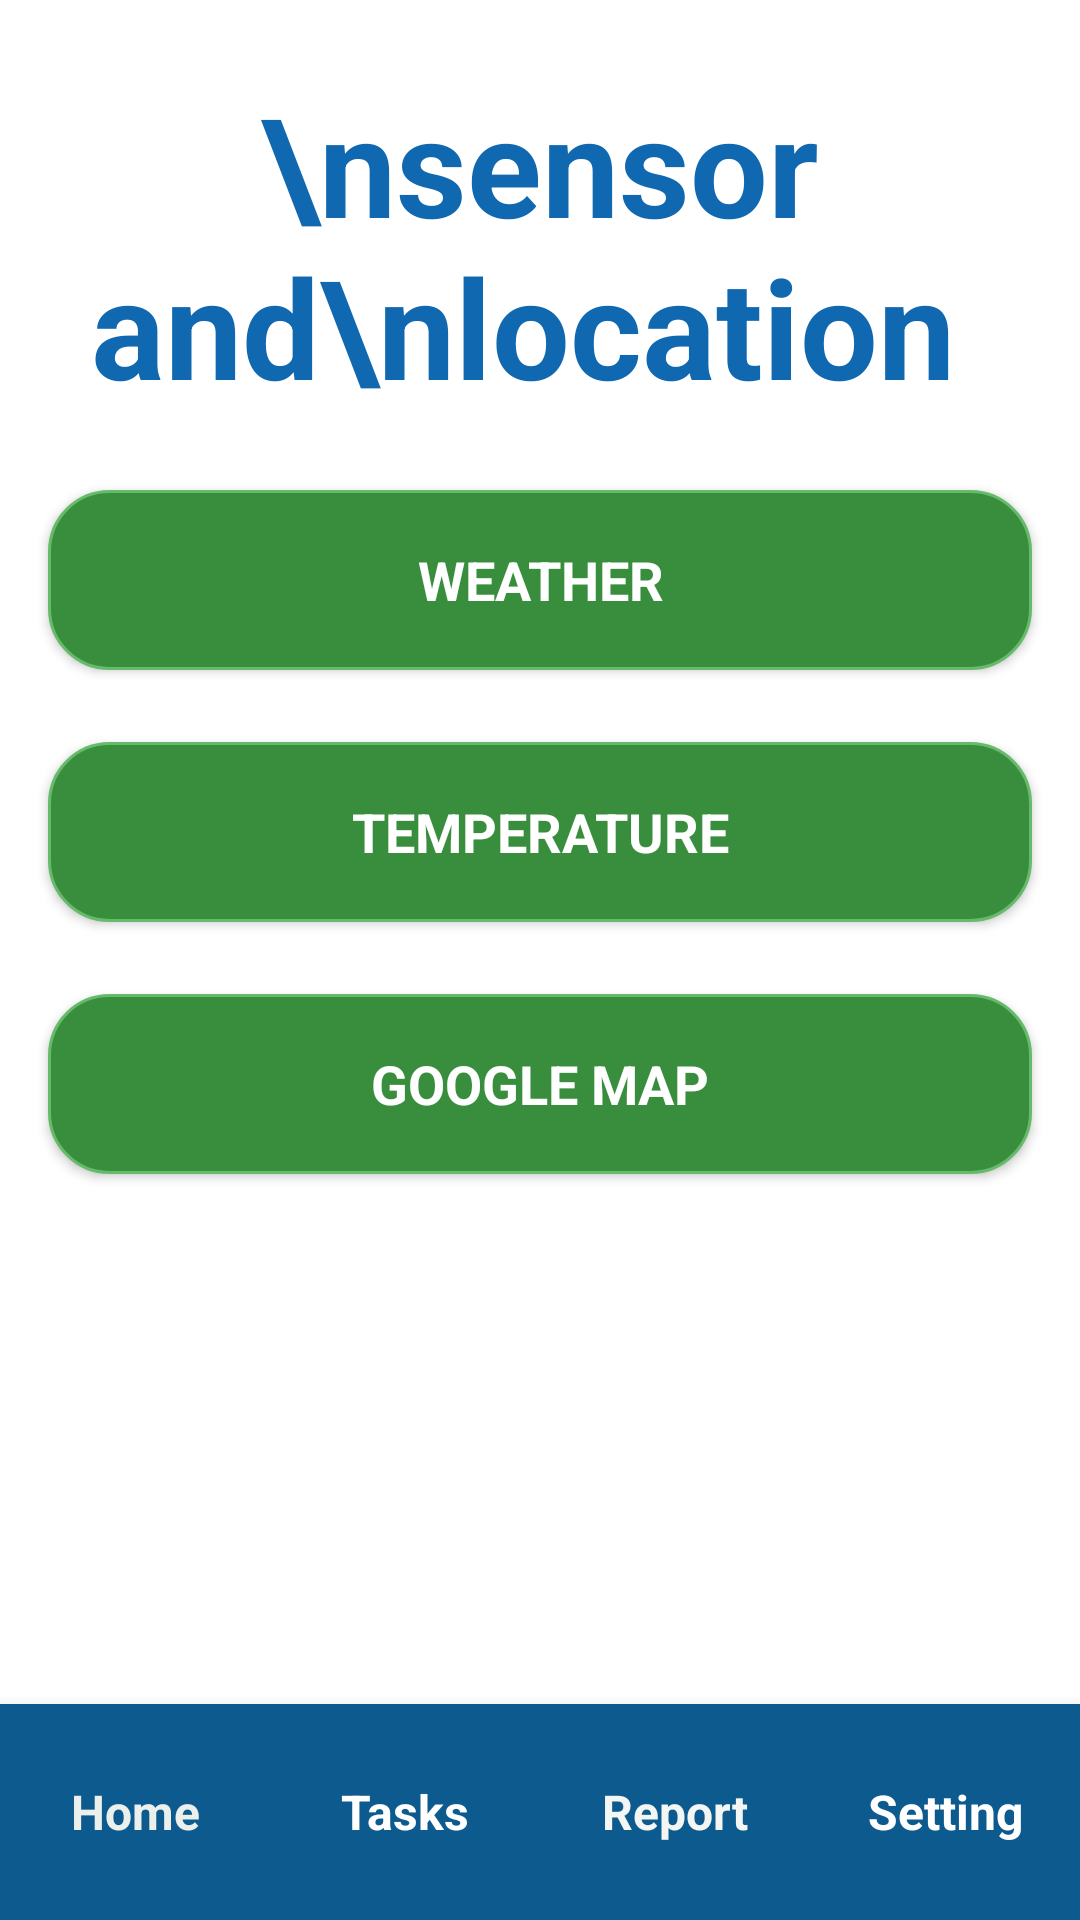

Here is an Android app screen rendered from its layout file. Give the layout XML and the strings, colors and styles it references.
<!-- AndroidManifest.xml: application theme Theme.AgreeCareApp -->
<!-- res/layout/activity_sensor_location.xml -->
<?xml version="1.0" encoding="utf-8"?>
<androidx.constraintlayout.widget.ConstraintLayout
    xmlns:android="http://schemas.android.com/apk/res/android"
    xmlns:app="http://schemas.android.com/apk/res-auto"
    android:id="@+id/main"
    android:layout_width="match_parent"
    android:layout_height="match_parent"
    android:background="@drawable/sensor_location">

    
    <TextView
        android:id="@+id/tvSensorTitle"
        android:layout_width="0dp"
        android:layout_height="wrap_content"
        android:text="\nsensor and\nlocation "
        android:textSize="46sp"
        android:textStyle="bold"
        android:textAlignment="center"
        android:gravity="center"
        android:textColor="#1068B1"
        android:layout_marginTop="24dp"
        app:layout_constraintTop_toTopOf="parent"
        app:layout_constraintStart_toStartOf="parent"
        app:layout_constraintEnd_toEndOf="parent" />

    
    <Button
        android:id="@+id/btnRain"
        android:layout_width="0dp"
        android:layout_height="60dp"
        android:layout_marginTop="24dp"
        android:layout_marginStart="16dp"
        android:layout_marginEnd="16dp"
        android:text="weather"
        android:textSize="18sp"
        android:textColor="#FFFFFF"
        android:textStyle="bold"
        android:background="@drawable/ripple_rounded_button"
        android:paddingLeft="24dp"
        android:paddingRight="24dp"
        android:paddingTop="12dp"
        android:paddingBottom="12dp"
        android:elevation="4dp"
        app:layout_constraintTop_toBottomOf="@id/tvSensorTitle"
        app:layout_constraintStart_toStartOf="parent"
        app:layout_constraintEnd_toEndOf="parent" />

    
    <Button
        android:id="@+id/btnTemp"
        android:layout_width="0dp"
        android:layout_height="60dp"
        android:layout_marginTop="24dp"
        android:layout_marginStart="16dp"
        android:layout_marginEnd="16dp"
        android:text="Temperature"
        android:textSize="18sp"
        android:textColor="#FFFFFF"
        android:textStyle="bold"
        android:background="@drawable/ripple_rounded_button"
        android:paddingLeft="24dp"
        android:paddingRight="24dp"
        android:paddingTop="12dp"
        android:paddingBottom="12dp"
        android:elevation="4dp"
        app:layout_constraintTop_toBottomOf="@id/btnRain"
        app:layout_constraintStart_toStartOf="parent"
        app:layout_constraintEnd_toEndOf="parent"/>

    
    <Button
        android:id="@+id/btnMap"
        android:layout_width="0dp"
        android:layout_height="60dp"
        android:layout_marginTop="24dp"
        android:layout_marginStart="16dp"
        android:layout_marginEnd="16dp"
        android:text="Google Map"
        android:textSize="18sp"
        android:textColor="#FFFFFF"
        android:textStyle="bold"
        android:background="@drawable/ripple_rounded_button"
        android:paddingLeft="24dp"
        android:paddingRight="24dp"
        android:paddingTop="12dp"
        android:paddingBottom="12dp"
        android:elevation="4dp"
        app:layout_constraintTop_toBottomOf="@id/btnTemp"
        app:layout_constraintStart_toStartOf="parent"
        app:layout_constraintEnd_toEndOf="parent"/>

    
    <LinearLayout
        android:id="@+id/bottomNavigation"
        android:layout_width="0dp"
        android:layout_height="72dp"
        android:orientation="horizontal"
        android:background="#0C5A8E"
        android:weightSum="4"
        android:elevation="8dp"
        android:paddingTop="4dp"
        android:paddingBottom="4dp"
        app:layout_constraintBottom_toBottomOf="parent"
        app:layout_constraintStart_toStartOf="parent"
        app:layout_constraintEnd_toEndOf="parent">

        <TextView
            android:id="@+id/navHome"
            android:layout_width="0dp"
            android:layout_height="match_parent"
            android:layout_weight="1"
            android:gravity="center"
            android:text="Home"
            android:textColor="#ECF0EC"
            android:textSize="16sp"
            android:textStyle="bold"
            android:clickable="true"
            android:focusable="true" />

        <TextView
            android:id="@+id/navTasks"
            android:layout_width="0dp"
            android:layout_height="match_parent"
            android:layout_weight="1"
            android:gravity="center"
            android:text="Tasks"
            android:textColor="#FFFFFF"
            android:textSize="16sp"
            android:textStyle="bold"
            android:clickable="true"
            android:focusable="true" />

        <TextView
            android:id="@+id/navReport"
            android:layout_width="0dp"
            android:layout_height="match_parent"
            android:layout_weight="1"
            android:gravity="center"
            android:text="Report"
            android:textColor="#F3F6F3"
            android:textSize="16sp"
            android:textStyle="bold"
            android:clickable="true"
            android:focusable="true" />

        <TextView
            android:id="@+id/navSetting"
            android:layout_width="0dp"
            android:layout_height="match_parent"
            android:layout_weight="1"
            android:gravity="center"
            android:text="Setting"
            android:textColor="#FFFFFF"
            android:textSize="16sp"
            android:textStyle="bold"
            android:clickable="true"
            android:focusable="true" />
    </LinearLayout>

</androidx.constraintlayout.widget.ConstraintLayout>
<!-- resources referenced by this layout -->
<resources>
  <!-- drawable ripple_rounded_button (drawable) -->
  <?xml version="1.0" encoding="utf-8"?>
  <ripple xmlns:android="http://schemas.android.com/apk/res/android"
      android:color="#33FFFFFF"> 
  
      
      <item>
          <shape android:shape="rectangle">
              <solid android:color="#388E3C" /> 
              <stroke
                  android:width="1dp"
                  android:color="#66BB6A" /> 
              <corners android:radius="20dp" /> 
          </shape>
      </item>
  
      
      <item android:id="@android:id/mask">
          <shape android:shape="rectangle">
              <solid android:color="#99FFFFFF" /> 
              <corners android:radius="20dp" />
          </shape>
      </item>
  </ripple>
  <style name="Theme.AgreeCareApp" parent="Base.Theme.AgreeCareApp" />
  <style name="Base.Theme.AgreeCareApp" parent="Theme.Material3.DayNight.NoActionBar">
          
          <item name="colorPrimary">@color/primaryColor</item>
          
          <item name="colorOnPrimary">@color/white</item>
          
          <item name="colorSecondary">@color/secondaryColor</item>
          
          <item name="colorOnSecondary">@color/white</item>
          
          <item name="android:colorBackground">@color/backgroundColor</item>
          
          <item name="android:textColor">@color/textColorPrimary</item>
          
          <item name="android:fontFamily">sans-serif</item>
      </style>
  <color name="primaryColor">#0A490D</color>
  <color name="white">#FFFFFF</color>
  <color name="secondaryColor">#06453E</color>
  <color name="backgroundColor">#FFFFFF</color>
  <color name="textColorPrimary">#000000</color>
</resources>
